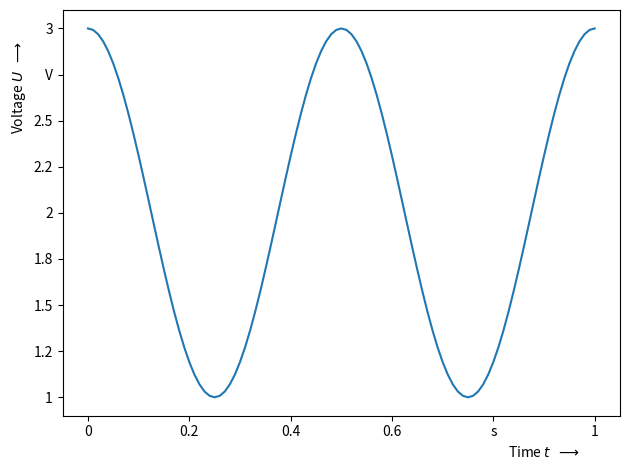

This chart was generated by the following Python code:
# -*- coding: utf-8 -*-
#
"""
MIT License

[redacted]

Permission is hereby granted, free of charge, to any person obtaining a copy
of this software and associated documentation files (the "Software"), to deal
in the Software without restriction, including without limitation the rights
to use, copy, modify, merge, publish, distribute, sublicense, and/or sell
copies of the Software, and to permit persons to whom the Software is
furnished to do so, subject to the following conditions:

The above copyright notice and this permission notice shall be included in all
copies or substantial portions of the Software.

THE SOFTWARE IS PROVIDED "AS IS", WITHOUT WARRANTY OF ANY KIND, EXPRESS OR
IMPLIED, INCLUDING BUT NOT LIMITED TO THE WARRANTIES OF MERCHANTABILITY,
FITNESS FOR A PARTICULAR PURPOSE AND NONINFRINGEMENT. IN NO EVENT SHALL THE
AUTHORS OR COPYRIGHT HOLDERS BE LIABLE FOR ANY CLAIM, DAMAGES OR OTHER
LIABILITY, WHETHER IN AN ACTION OF CONTRACT, TORT OR OTHERWISE, ARISING FROM,
OUT OF OR IN CONNECTION WITH THE SOFTWARE OR THE USE OR OTHER DEALINGS IN THE
SOFTWARE.
"""

import matplotlib.pyplot as plt
import matplotlib.ticker as mpl_ticker
import numpy as np

def apply_din461(
    ax, x_unit_name, y_unit_name, x_left_to_right=True, y_bottom_to_top=True
):
    """
    Applies the DIN 461 for units and labels

    @param ax: Axis to be modified
    @type  ax: matplotlib.axes
    @param x_unit_name: Name of the unit in x direction
    @type  x_unit_name: unicode
    @param y_unit_name: Name of the unit in y direction
    @type  y_unit_name: unicode
    @param x_left_to_right: If True, arrow from left to right
    @type  x_left_to_right: bool
    @param y_bottom_to_top: If True, arrow bottom to top
    @type  y_bottom_to_top: bool
    """
    # updates can only be applied if plot has been plotted/updated
    ax.figure.canvas.draw()

    # add arrow to x axis label
    label_text = ax.xaxis.get_label().get_text()
    if x_left_to_right:
        label_text += "  $\longrightarrow$\t\t"
    else:
        label_text = "$\longleftarrow$ " + label_text
    ax.set_xlabel(label_text, loc="right")

    # add arrow to y axis label
    label_text = ax.yaxis.get_label().get_text()
    if y_bottom_to_top:
        label_text += "  $\longrightarrow$\t\t"
    else:
        label_text = "$\longleftarrow$ " + label_text
    ax.set_ylabel(label_text, loc="top")

    # change the x unit name
    def x_tick_formatter(x, pos):
        if pos == len(ax.get_xticks()) - 3:
            return x_unit_name
        else:
            return "{:g}".format(float("{:.2g}".format(x)))

    ax.xaxis.set_major_formatter(mpl_ticker.FuncFormatter(x_tick_formatter))

    # change the y unit name
    def y_tick_formatter(y, pos):
        if pos == len(ax.get_yticks()) - 3:
            return y_unit_name
        else:
            return "{:g}".format(float("{:.2g}".format(y)))

    ax.yaxis.set_major_formatter(mpl_ticker.FuncFormatter(y_tick_formatter))

if __name__ == "__main__":
    # Minimal example (tested in Python 3.x)
    t = np.arange(0.0, 1.0 + 0.01, 0.01)
    s = np.cos(4 * np.pi * t) + 2

    plt.plot(t, s)
    plt.xlabel("Time $t$")
    plt.ylabel("Voltage $U$")

    ax = plt.gca()
    apply_din461(ax, "s", "V")

    plt.tight_layout()
    plt.show()